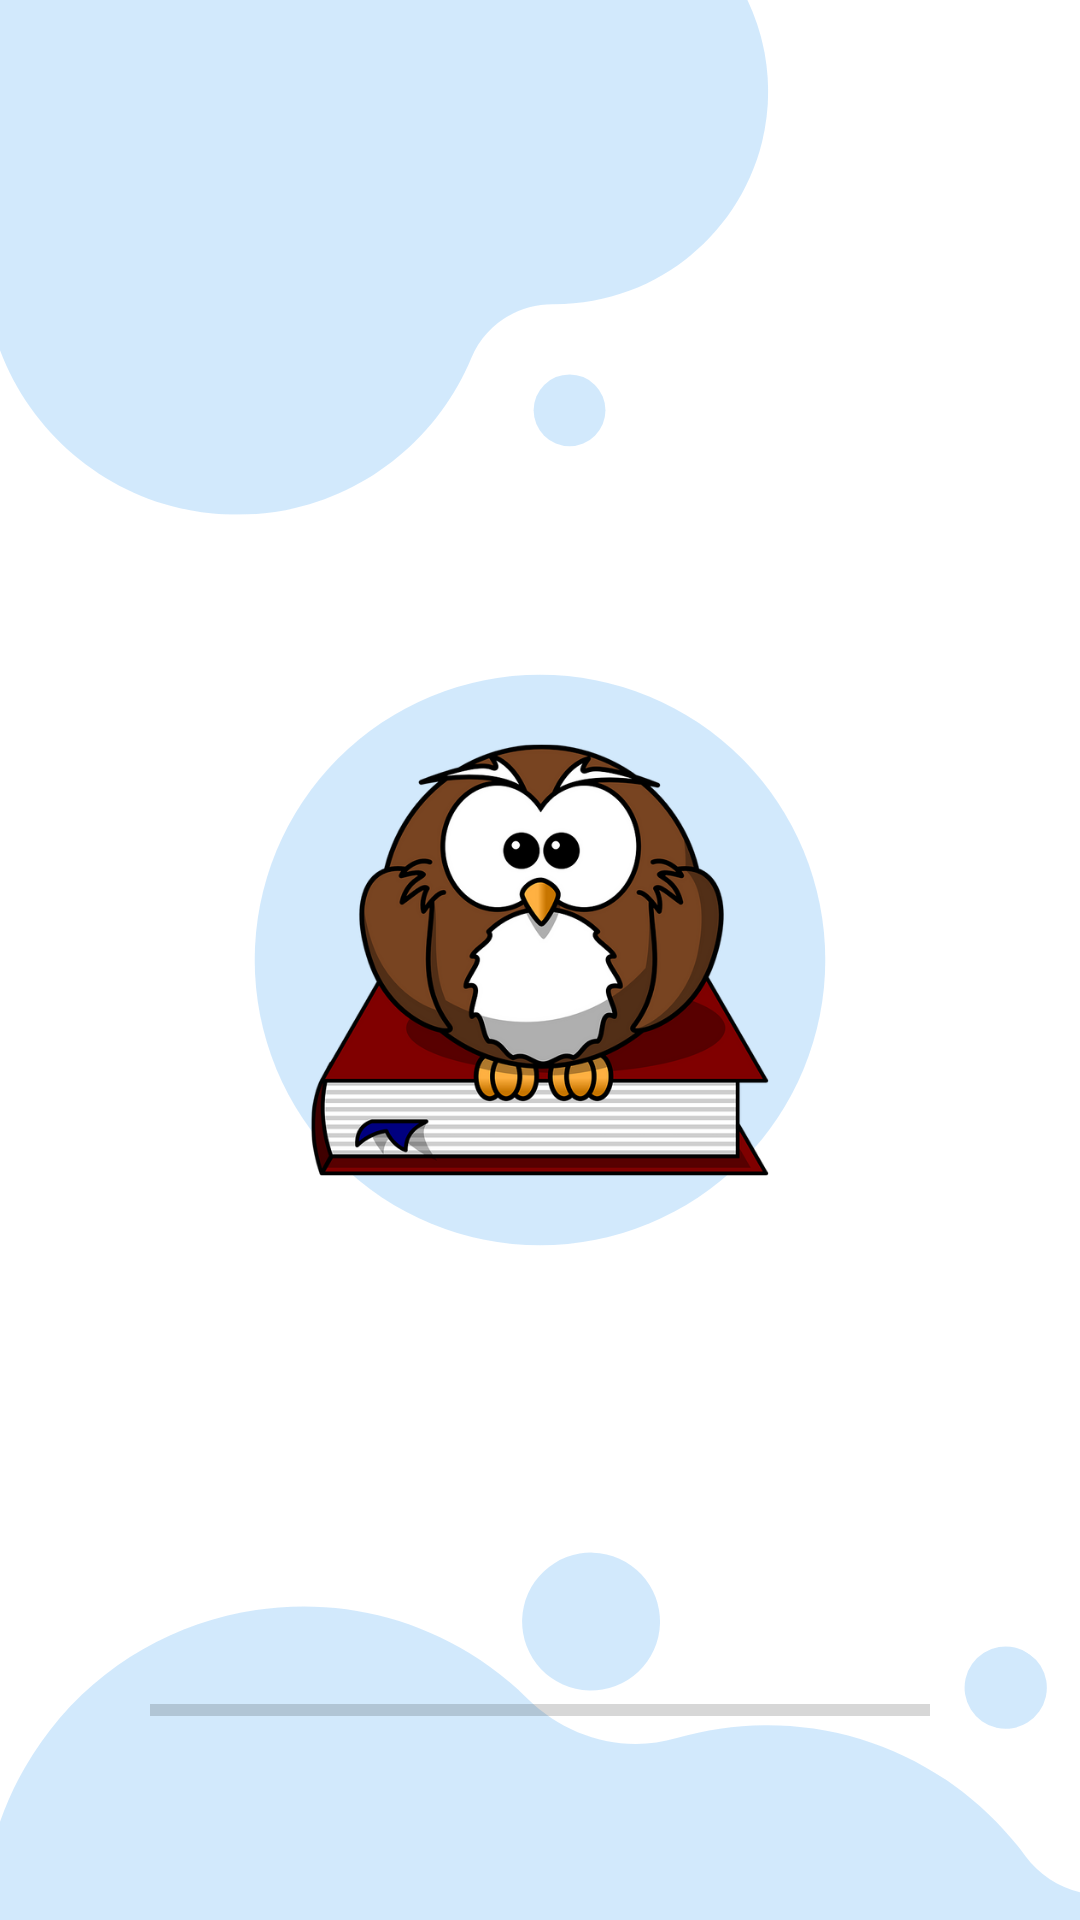

Write the Android layout XML for this screen, with the resource values it uses.
<!-- AndroidManifest.xml: application theme Mytheme -->
<!-- res/layout/activity_main.xml -->
<?xml version="1.0" encoding="utf-8"?>
<androidx.constraintlayout.widget.ConstraintLayout xmlns:android="http://schemas.android.com/apk/res/android"
    xmlns:app="http://schemas.android.com/apk/res-auto"
    xmlns:tools="http://schemas.android.com/tools"
    android:layout_width="match_parent"
    android:layout_height="match_parent"
    android:background="@drawable/splash"
    tools:context=".MainActivity" >

    <ProgressBar
        android:id="@+id/progressBar"
        style="?android:attr/progressBarStyleHorizontal"
        android:layout_width="260dp"
        android:layout_height="40dp"
        android:layout_marginBottom="50dp"
        app:layout_constraintBottom_toBottomOf="parent"
        app:layout_constraintEnd_toEndOf="parent"
        app:layout_constraintStart_toStartOf="parent" />
</androidx.constraintlayout.widget.ConstraintLayout>
<!-- resources referenced by this layout -->
<resources>
  <!-- drawable splash: png bitmap (drawable, 142960 bytes) -->
  <style name="Mytheme" parent="Theme.AppCompat.Light.NoActionBar">
          <item name="colorPrimary">@color/colorprimary</item>
          <item name="colorPrimaryDark">@color/colorprimaryDark</item>
          <item name="colorAccent">@color/colorAccent</item>
      </style>
  <color name="colorprimary">#616161</color>
  <color name="colorprimaryDark">#373737</color>
  <color name="colorAccent">#8e8e8e</color>
</resources>
